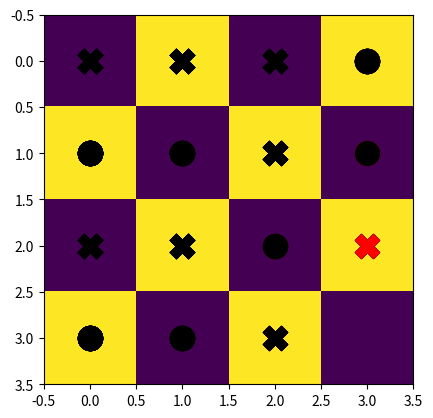

Reproduce this figure in Python.
import numpy as np
from matplotlib import pyplot as plt
from itertools import product
from time import time

class Game:
    def __init__(self,abp=False):
        '''
        Initialize the game
        '''
        self.board = None
        self.abp = abp # use ab prune?

    def play(self,m,n,k):
        '''
        simulate a mnk game
        '''
        self.initialize_game(m,n,k)
        self.drawboard() # show the board
        rec = time()
        if self.abp: self.max(-1000,1000)
        else: self.max()
        print("Time:",time()-rec)
        turn = 0
        # simulate the game until terminal
        while not self.is_terminal(self.chess_max if turn & 1 else self.chess_min):
            turn += 1
            if turn & 1: # MAX's turn
                hint, sc = self.play_max() # get hint from strategy set
                if hint is None: break
                mx,my = hint
                self.drawboard((mx,my)) # show the board with the hint
                if True:
                    self.chess_max[mx,my] = 1
                    self.last.append((mx,my))
                    print("Max moved at {0},{1}".format(mx,my))
                    print("Score:",sc)
                    self.draw() # show board after the move (text)
                # self.is_valid() # manual input
                self.drawboard() # show board after the move (imshow)
            else: # MIN's turn
                hint, sc = self.play_min()
                if hint is None: break
                mx,my = hint
                self.chess_min[mx,my] = 1
                self.last.append((mx,my))
                print("Min moved at {0},{1}".format(mx,my))
                print("Score:",sc)
                self.draw()
        if turn & 1: print("Win")
        elif len(self.last) == m*n: print("Draw")
        else: print("Lose")

    def is_valid(self):
        '''
        valid input getter
        '''
        success = False
        m,n = self.board.shape
        while not success:
            success = True
            try:
                mx, my = map(int,input().split(','))
                if not 0<=mx<m or not 0<=my<n or self.chess_max[mx,my] != 0:
                    raise NotImplementedError
                self.chess_max[mx,my] = 1
                self.last.append((mx,my))
            except:
                success = False
        return mx,my

    def play_max(self):
        '''
        MAX's strategy producer
        '''
        m,n = self.board.shape
        best = None
        maxi = -9999
        for i,j in product(range(m),range(n)):
            if self.chess_max[i,j] == self.chess_min[i,j]:
                self.chess_max[i,j] = 1
                sign = self.sign()
                score = self.strategy[sign]
                if score > maxi:
                    best = (i,j)
                    maxi = score
                self.chess_max[i,j] = 0
        return best, maxi

    def play_min(self):
        m,n = self.board.shape
        best = None
        mini = 9999
        for i,j in product(range(m),range(n)):
            if self.chess_max[i,j] == self.chess_min[i,j]:
                self.chess_min[i,j] = 1
                sign = self.sign()
                score = self.strategy[sign]
                if score < mini:
                    best = (i,j)
                    mini = score
                self.chess_min[i,j] = 0
        return best, mini

    def initialize_game(self,m,n,k):
        self.board = np.zeros((m,n),dtype=np.int8)
        self.k = k
        for i in range(m):
            for j in range(n):
                self.board[i,j] = (i+j)&1
        self.chess_max = np.zeros_like(self.board,dtype=np.int8)
        self.chess_min = np.zeros_like(self.board,dtype=np.int8)
        self.last = []
        self.strategy = {}

    def drawboard(self,hint=None):
        plt.imshow(self.board.T)
        plt.scatter([m[0] for i,m in enumerate(self.last) if i&1==0],
                    [m[1] for i,m in enumerate(self.last) if i&1==0],
                    300,marker='X',c='black') # marker for MAX
        plt.scatter([m[0] for i,m in enumerate(self.last) if i&1],
                    [m[1] for i,m in enumerate(self.last) if i&1],
                    300,marker='o',c='black') # marker for MIN
        if self.last: plt.scatter(*self.last[-1],300,marker='X' if len(self.last)&1==1 else 'o',c='red') # last move
        if hint is not None: plt.scatter(*hint,300,marker='X',c='blue') # hint move
        plt.show()

    def draw(self):
        print((self.chess_max-self.chess_min).T)
        # print('('+','.join(map(str,(self.chess_max-self.chess_min).reshape(-1)))+')')

    def min(self,alpha,beta):
        self.at = self.chess_min
        sign = self.sign()
        if sign in self.strategy: return self.strategy[sign]
        if self.is_terminal(self.chess_max):
            ans = 999
            self.strategy[sign] = ans
            return ans
        m,n = self.board.shape
        ans = None
        for i,j in product(range(m),range(n)):
            if self.chess_max[i,j] == self.chess_min[i,j]:
                self.chess_min[i,j] = 1
                self.last.append((i,j))
                comp = self.max(alpha,beta)
                # comp = min(comp-1,comp+1,key=abs)
                ans = min(ans, comp) if ans is not None else comp
                self.chess_min[i,j] = 0
                self.last.pop()
                if alpha is not None and ans <= alpha: break
                if beta is not None: beta = min(beta,ans)
        ans1 = ans if ans is not None else 0
        self.strategy[sign] = ans1
        return ans1

    def max(self,alpha=None,beta=None):
        self.at = self.chess_max
        sign = self.sign()
        if sign in self.strategy: return self.strategy[sign]
        if self.is_terminal(self.chess_min):
            ans = -999
            self.strategy[sign] = ans
            return ans
        m,n = self.board.shape
        ans = None
        for i,j in product(range(m),range(n)):
            if self.chess_max[i,j] == self.chess_min[i,j]:
                self.chess_max[i,j] = 1
                self.last.append((i,j))
                comp = self.min(alpha,beta)
                # comp = min(comp-1,comp+1,key=abs)
                ans = max(ans, comp) if ans is not None else comp
                self.chess_max[i,j] = 0
                self.last.pop()
                if beta is not None and ans >= beta: break
                if alpha is not None: alpha = max(alpha,ans)
        ans1 = ans if ans is not None else 0
        self.strategy[sign] = ans1
        return ans1

    def sign(self):
        situ = self.chess_max-self.chess_min
        return tuple(*situ.reshape(1,-1))

    def is_terminal(self,chess):
        if not self.last: return False
        x,y = self.last[-1] # checker centered at last move
        ans = 0
        h,v,d,u = 0,0,0,0
        m,n = self.board.shape
        for i in range(-self.k+1,self.k):
            if 0<=x+i<m: # horizontal
                h1 = h+chess[x+i,y]
                h = (h1-h)*h1
            if 0<=y+i<n: # vertical
                v1 = v+chess[x,y+i]
                v = (v1-v)*v1
            if 0<=x+i<m and 0<=y+i<n: # diagonal
                d1 = d+chess[x+i,y+i]
                d = (d1-d)*d1
            if 0<=x-i<m and 0<=y+i<n: # diagonal
                u1 = u+chess[x-i,y+i]
                u = (u1-u)*u1
            ans = max(ans,h,v,d,u)
        # print(self.chess_max-self.chess_min)
        # print(ans)
        return ans >= self.k

if __name__ == '__main__':
    g = Game(True)
    # g.initialize_game(3,3,3)
    # # (1,1,-1,-1,-1,1,1,0,0)
    # g.chess_max = np.array([[1,1,0],[0,0,1],[1,0,0]],dtype=np.int8)
    # g.chess_min = np.array([[0,0,1],[1,1,0],[0,0,0]],dtype=np.int8)
    # g.last = [(1,2)]
    # print(g.checkTerminal(g.chess_max))
    g.play(4,4,4)